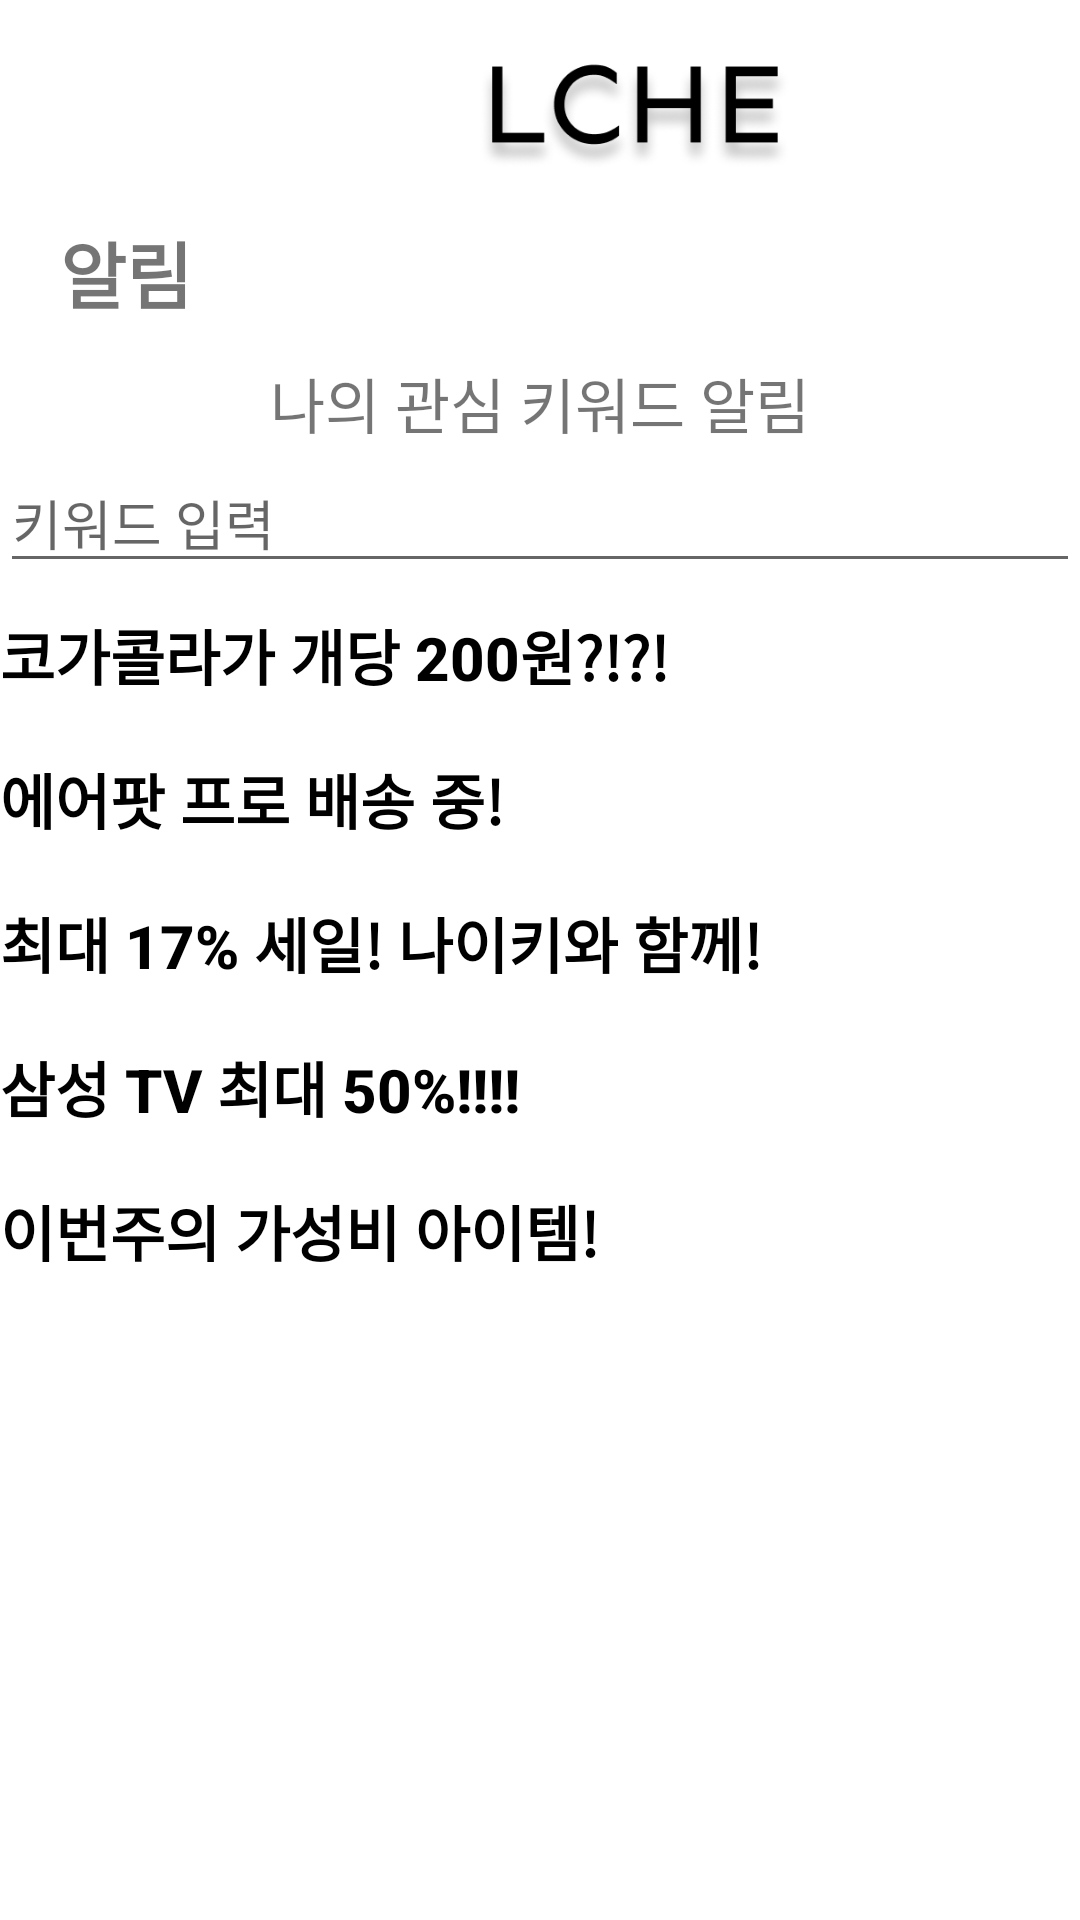

This screen was rendered from an Android layout file. Write that file and the resources it references.
<!-- AndroidManifest.xml: application theme Theme.LCHEeditSource -->
<!-- res/layout/notice.xml -->
<?xml version="1.0" encoding="utf-8"?>
<LinearLayout xmlns:android="http://schemas.android.com/apk/res/android"
    xmlns:app="http://schemas.android.com/apk/res-auto"
    xmlns:tools="http://schemas.android.com/tools"
    android:layout_width="match_parent"
    android:layout_height="match_parent"
    android:background="@color/white"
    android:orientation="vertical">

    <LinearLayout
        android:layout_width="match_parent"
        android:layout_height="73dp"
        android:orientation="vertical">

        <LinearLayout
            android:layout_width="414dp"
            android:layout_height="match_parent"
            android:orientation="horizontal">

            <ImageButton
                android:id="@+id/back3"
                android:layout_width="61dp"
                android:layout_height="match_parent"
                android:layout_weight="1"
                android:background="@color/white"
                app:srcCompat="@drawable/back2" />

            <ImageView
                android:id="@+id/loginLogo8"
                android:layout_width="360dp"
                android:layout_height="match_parent"
                android:layout_marginEnd="20dp"
                android:layout_weight="0"
                android:rotationX="0"
                android:scaleType="centerInside"
                app:layout_constraintEnd_toEndOf="parent"
                app:layout_constraintStart_toEndOf="@+id/btn_settingBack"
                app:layout_constraintTop_toTopOf="parent"
                app:srcCompat="@drawable/logo" />

        </LinearLayout>
    </LinearLayout>

    <TextView
        android:id="@+id/noticetext1"
        android:layout_width="383dp"
        android:layout_height="43dp"
        android:text="알림"
        android:textSize="24sp"
        android:textStyle="bold"
        android:translationX="20dp" />

    <ImageView
        android:id="@+id/noticeimage1"
        android:layout_width="match_parent"
        android:layout_height="2dp"
        android:scaleType="centerCrop"
        tools:srcCompat="@drawable/line" />

    <TextView
        android:id="@+id/noticetext2"
        android:layout_width="match_parent"
        android:layout_height="33dp"
        android:layout_centerHorizontal="true"
        android:gravity="center_horizontal|center_vertical"
        android:text="나의 관심 키워드 알림"
        android:textSize="20sp" />

    <EditText
        android:id="@+id/noticetext3"
        android:layout_width="match_parent"
        android:layout_height="wrap_content"
        android:ems="10"
        android:hint="키워드 입력"
        android:inputType="textPersonName"
        android:text="" />

    <Button
        android:id="@+id/noticebutton1"
        android:layout_width="match_parent"
        android:layout_height="wrap_content"
        android:background="#00FFFFFF"
        android:text="코가콜라가 개당 200원?!?!"
        android:textAlignment="viewStart"
        android:textColor="#000000"
        android:textSize="20sp"
        android:textStyle="bold" />

    <Button
        android:id="@+id/noticebutton2"
        android:layout_width="match_parent"
        android:layout_height="wrap_content"
        android:background="#00FFFFFF"
        android:text="에어팟 프로 배송 중!"
        android:textAlignment="viewStart"
        android:textColor="#000000"
        android:textSize="20sp"
        android:textStyle="bold" />

    <Button
        android:id="@+id/noticebutton3"
        android:layout_width="match_parent"
        android:layout_height="wrap_content"
        android:background="#00FFFFFF"
        android:text="최대 17% 세일! 나이키와 함께!"
        android:textAlignment="viewStart"
        android:textColor="#000000"
        android:textSize="20sp"
        android:textStyle="bold" />

    <Button
        android:id="@+id/noticebutton4"
        android:layout_width="match_parent"
        android:layout_height="wrap_content"
        android:background="#00FFFFFF"
        android:text="삼성 TV 최대 50%!!!!"
        android:textAlignment="viewStart"
        android:textColor="#000000"
        android:textSize="20sp"
        android:textStyle="bold" />

    <Button
        android:id="@+id/noticebutton5"
        android:layout_width="match_parent"
        android:layout_height="wrap_content"
        android:background="#00FFFFFF"
        android:text="이번주의 가성비 아이템!"
        android:textAlignment="viewStart"
        android:textColor="#000000"
        android:textSize="20sp"
        android:textStyle="bold" />

</LinearLayout>
<!-- resources referenced by this layout -->
<resources>
  <color name="white">#FFFFFFFF</color>
  <!-- drawable logo: png bitmap (drawable, 22522 bytes) -->
  <style name="Theme.LCHEeditSource" parent="Theme.AppCompat.Light">
          
          <item name="colorPrimary">@color/purple_500</item>
          <item name="colorPrimaryVariant">@color/purple_700</item>
          <item name="colorOnPrimary">@color/white</item>
          
          <item name="colorSecondary">@color/teal_200</item>
          <item name="colorSecondaryVariant">@color/teal_700</item>
          <item name="colorOnSecondary">@color/black</item>
          
          <item name="android:statusBarColor" tools:targetApi="l">?attr/colorPrimaryVariant</item>
          
  
          
          <item name="windowActionBar">false</item>
          <item name="windowNoTitle">true</item>
  
      </style>
  <color name="purple_500">#FF6200EE</color>
  <color name="purple_700">#FF3700B3</color>
  <color name="teal_200">#FF03DAC5</color>
  <color name="teal_700">#FF018786</color>
  <color name="black">#FF000000</color>
</resources>
